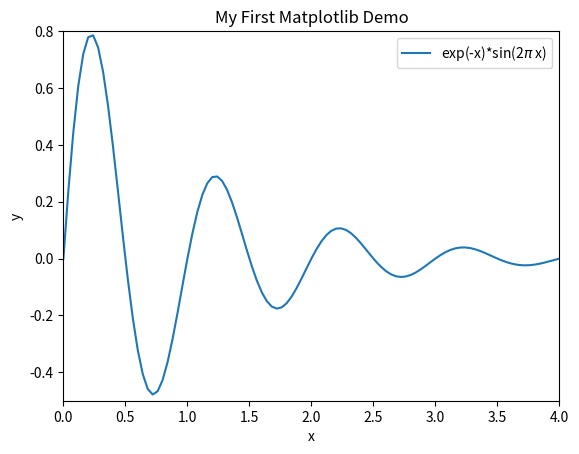

The script that saved this image:
import matplotlib.pyplot as plt  # import and plotting
import numpy as np

def f(x):
    return np.exp(-x)*np.sin(2*np.pi*x)

n = 100
x = np.linspace(0, 4, n+1)
y = f(x)

plt.plot(x, y, label='exp(-x)*sin(2$\pi$ x)')

plt.xlabel('x')               # label on the x axis
plt.ylabel('y')               # label on the y axis
plt.legend()                  # mark the curve
plt.axis([0, 4, -0.5, 0.8])  # [tmin, tmax, ymin, ymax]
plt.title('My First Matplotlib Demo')

plt.savefig('fig.pdf')   # make PDF image for reports
plt.savefig('fig.png')   # make PNG image for web pages
plt.show()
